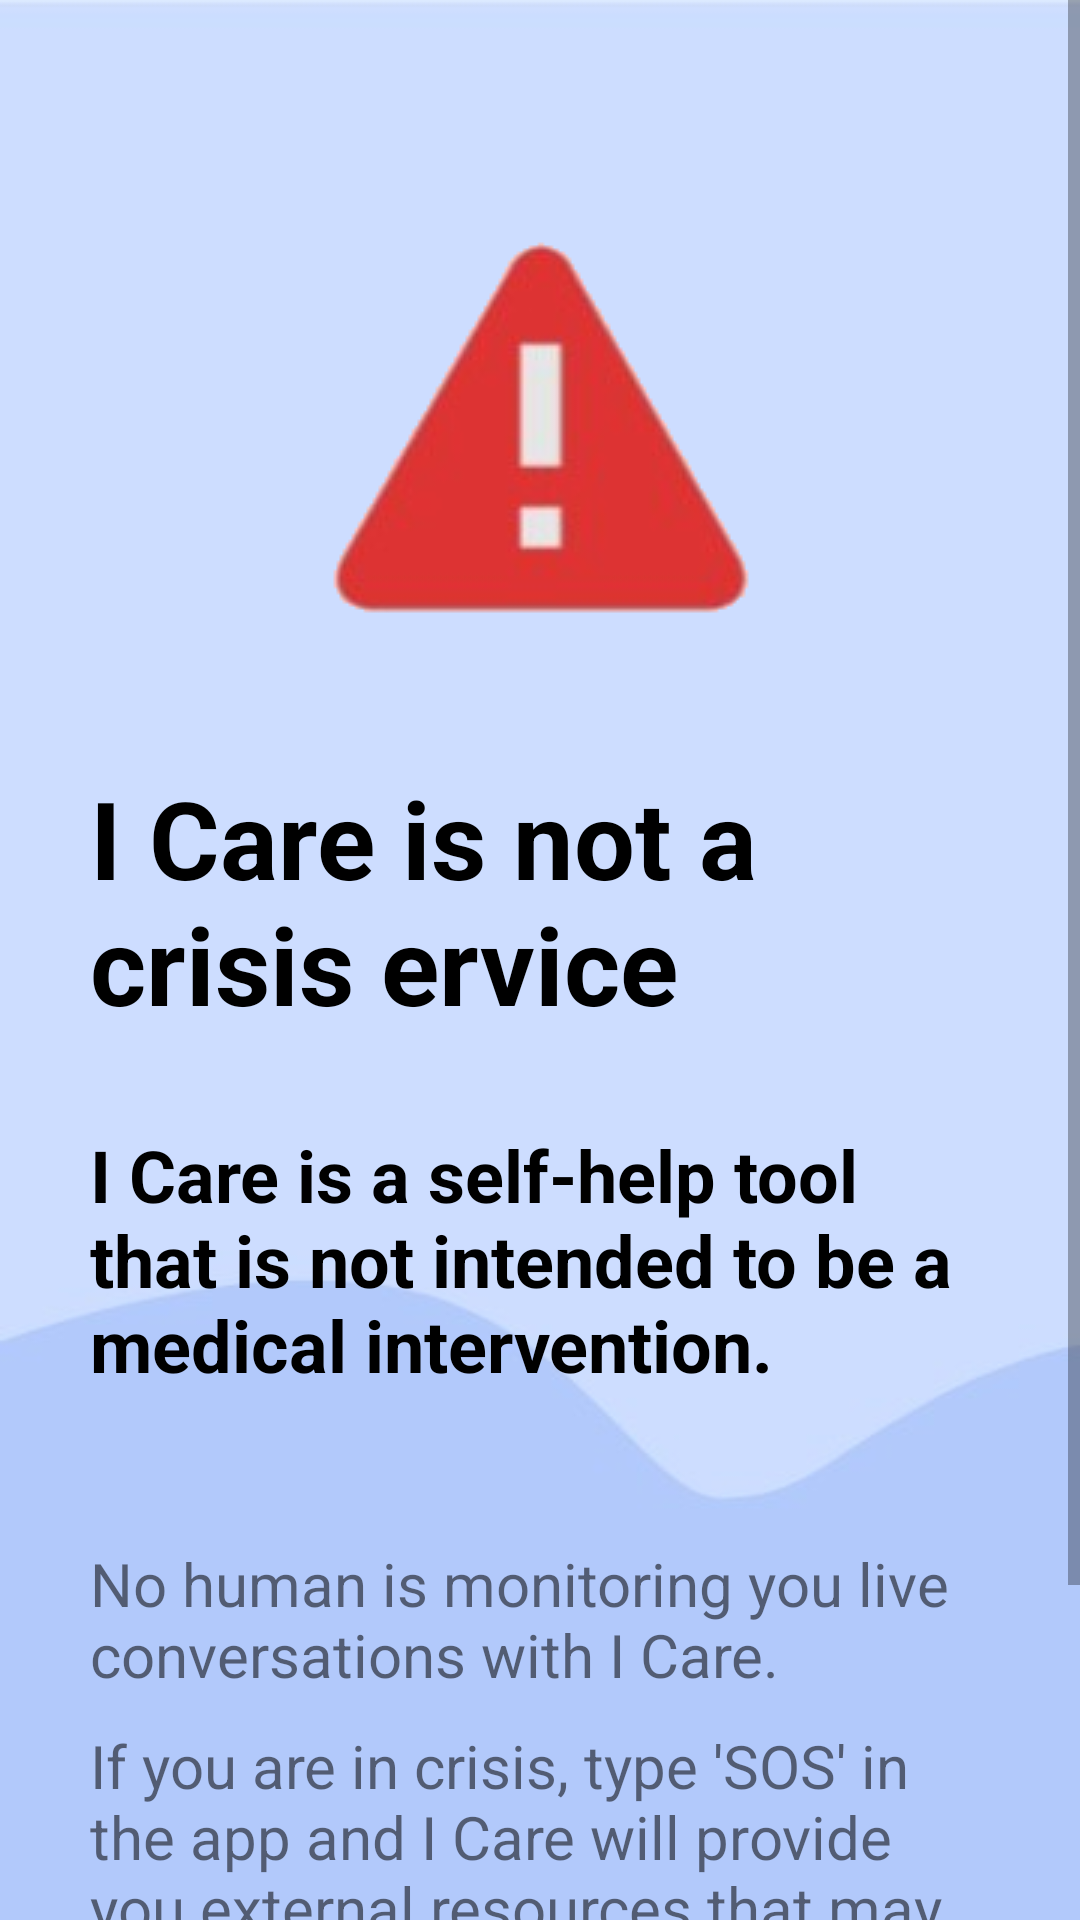

The Android layout XML behind this screen, and the referenced resources:
<!-- AndroidManifest.xml: application theme Theme.ICare2 -->
<!-- res/layout/fragment_warning.xml -->
<?xml version="1.0" encoding="utf-8"?>
<ScrollView xmlns:android="http://schemas.android.com/apk/res/android"
    xmlns:tools="http://schemas.android.com/tools"
    android:layout_width="match_parent"
    android:layout_height="match_parent"
    android:background="@drawable/background"
    tools:context=".Warning">

    <LinearLayout
        android:layout_height="match_parent"
        android:layout_width="match_parent"
        android:orientation="vertical">

        <ImageView
            android:layout_marginTop="80dp"
            android:layout_gravity="center"
            android:layout_width="wrap_content"
            android:layout_height="wrap_content"
            android:src="@drawable/warning"/>

        <TextView
            android:textSize="36sp"
            android:textStyle="bold"
            android:textColor="#000000"
            android:text="I Care is not a crisis ervice"
            android:layout_marginTop="50dp"
            android:layout_marginStart="30dp"
            android:layout_marginEnd="30dp"
            android:layout_width="match_parent"
            android:layout_height="wrap_content"/>

        <TextView
            android:textSize="24sp"
            android:textStyle="bold"
            android:textColor="#000000"
            android:text="I Care is a self-help tool that is not intended to be a medical intervention."
            android:layout_marginTop="30dp"
            android:layout_marginStart="30dp"
            android:layout_marginEnd="30dp"
            android:layout_width="match_parent"
            android:layout_height="wrap_content"/>

        <TextView
            android:textSize="20sp"
            android:text="No human is monitoring you live conversations with I Care."
            android:layout_marginTop="50dp"
            android:layout_marginStart="30dp"
            android:layout_marginEnd="30dp"
            android:layout_width="match_parent"
            android:layout_height="wrap_content"/>

        <TextView
            android:textSize="20sp"
            android:text="If you are in crisis, type 'SOS' in the app and I Care will provide you external resources that may help."
            android:layout_marginTop="10dp"
            android:layout_marginStart="30dp"
            android:layout_marginEnd="30dp"
            android:layout_width="match_parent"
            android:layout_height="wrap_content"/>

        <Button
            android:id="@+id/warningUnderStandBtn"
            android:backgroundTint="#2894FF"
            android:textAllCaps="false"
            android:paddingTop="10dp"
            android:paddingBottom="10dp"
            android:text="I understand and accept"
            android:textSize="24sp"
            android:layout_gravity="center"
            android:layout_width="match_parent"
            android:layout_height="wrap_content"
            android:layout_marginTop="40dp"
            android:layout_marginStart="30dp"
            android:layout_marginEnd="30dp"
            android:layout_marginBottom="10dp"/>
    </LinearLayout>
</ScrollView>
<!-- resources referenced by this layout -->
<resources>
  <!-- drawable background: jpg bitmap (drawable, 7562 bytes) -->
  <!-- drawable warning: png bitmap (drawable-v24, 16442 bytes) -->
  <style name="Theme.ICare2" parent="Theme.MaterialComponents.DayNight.DarkActionBar">
          
          <item name="colorPrimary">@color/purple_500</item>
          <item name="colorPrimaryVariant">@color/purple_700</item>
          <item name="colorOnPrimary">@color/white</item>
          
          <item name="colorSecondary">@color/teal_200</item>
          <item name="colorSecondaryVariant">@color/teal_700</item>
          <item name="colorOnSecondary">@color/black</item>
          
          <item name="android:statusBarColor" tools:targetApi="l">?attr/colorPrimaryVariant</item>
          
      </style>
  <color name="purple_500">#FF6200EE</color>
  <color name="purple_700">#FF3700B3</color>
  <color name="white">#FFFFFFFF</color>
  <color name="teal_200">#FF03DAC5</color>
  <color name="teal_700">#FF018786</color>
  <color name="black">#FF000000</color>
</resources>
